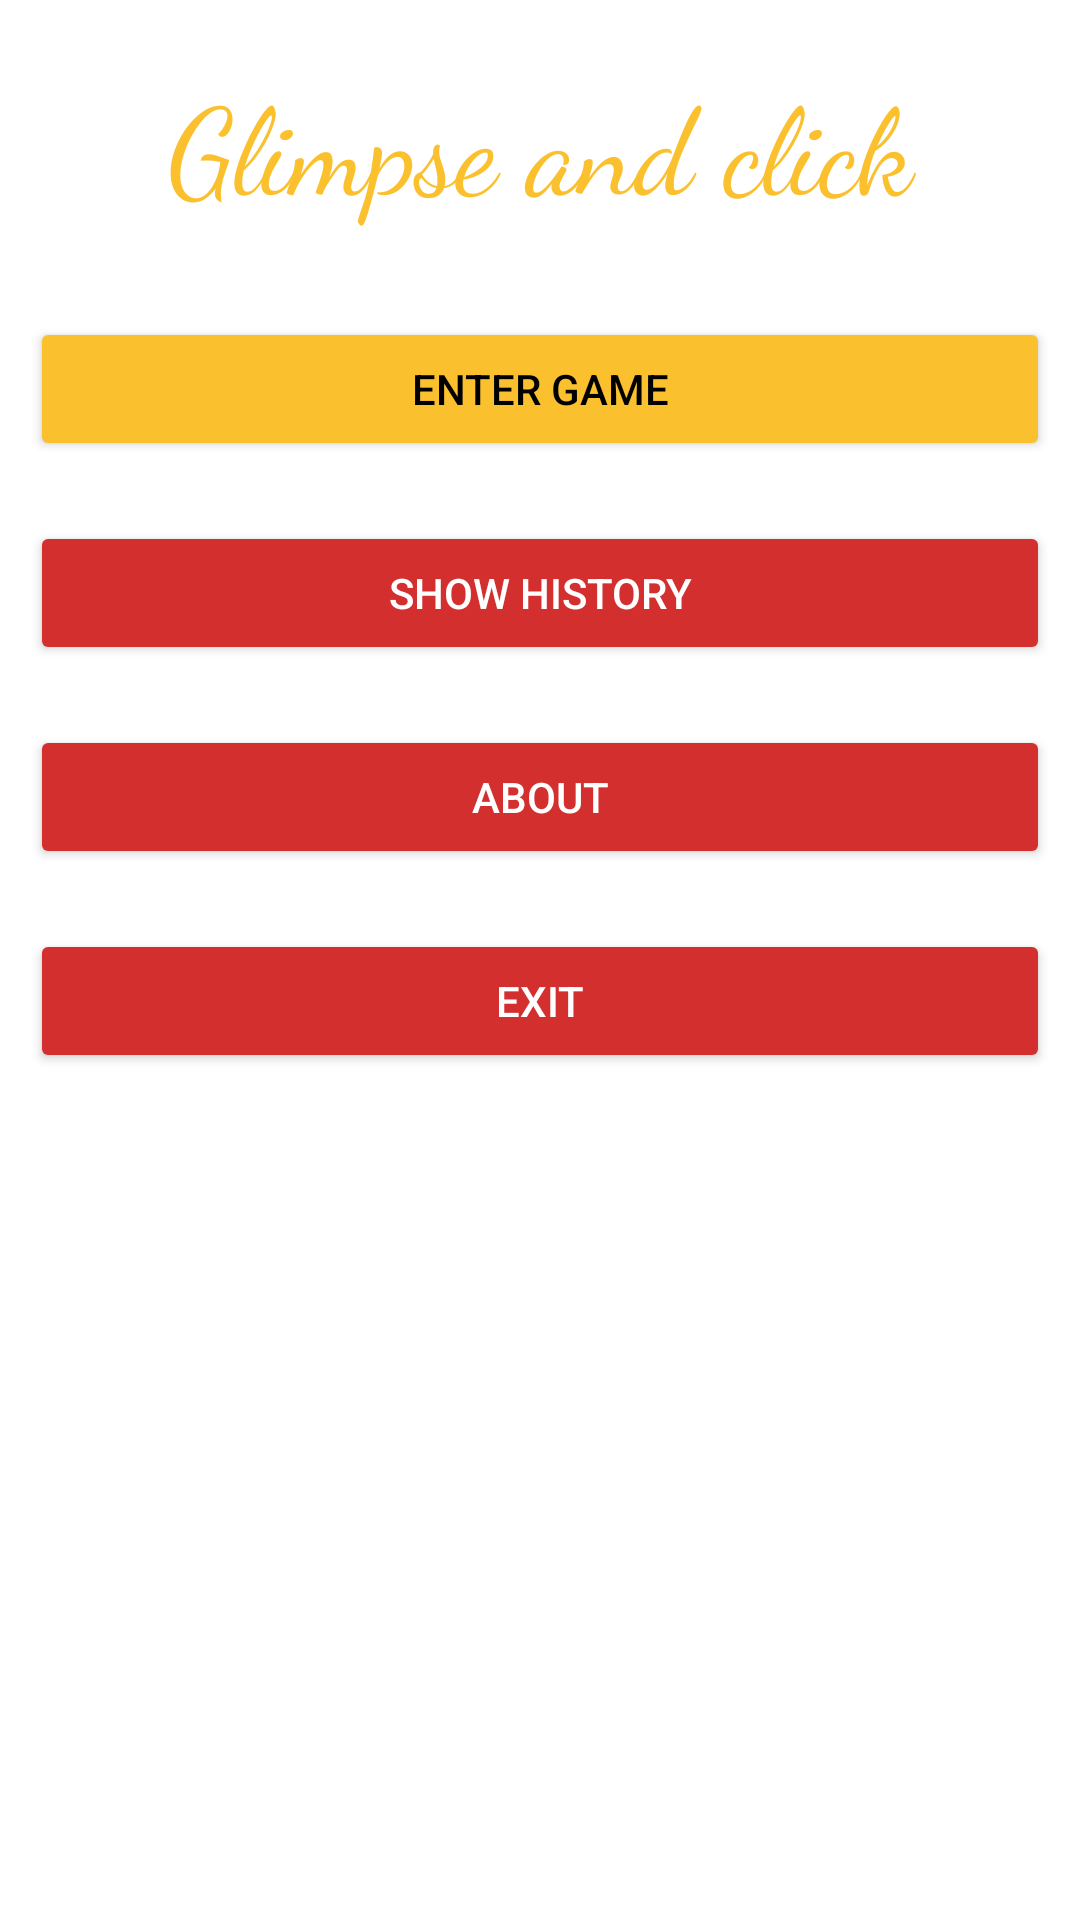

Write the Android layout XML for this screen, with the resource values it uses.
<!-- AndroidManifest.xml: application theme AppTheme -->
<!-- res/layout/activity_main.xml -->
<?xml version="1.0" encoding="utf-8"?>
<LinearLayout xmlns:android="http://schemas.android.com/apk/res/android"
    xmlns:app="http://schemas.android.com/apk/res-auto"
    xmlns:tools="http://schemas.android.com/tools"
    android:layout_width="match_parent"
    android:layout_height="match_parent"
    android:orientation="vertical"
    tools:context="lt.ziltom.example.projektas.Activities.MainActivity"
    android:background="#fff">

    <TextView
        android:layout_width="match_parent"
        android:layout_height="wrap_content"
        android:text="Glimpse and click"
        android:textSize="40sp"
        android:layout_margin="20dp"
        android:gravity="center_horizontal"
        android:fontFamily="cursive"
        android:textColor="@color/colorAccent"/>

    <Button
        android:id="@+id/game_enter"
        android:text="Enter game"
        android:onClick="intentToGame"
        style="@style/Main_button_appearence"
        android:backgroundTint="@color/colorAccent"
        android:textColor="#000"/>

    <Button
        android:id="@+id/results_history"
        android:text="Show history"
        android:onClick="intentToHistory"
        style="@style/Main_button_appearence" />

    <Button
        android:id="@+id/game_about"
        android:text="about"
        android:onClick="intentToAbout"
        style="@style/Main_button_appearence" />

    <Button
        android:id="@+id/app_exit"
        android:text="exit"
        android:onClick="exitApp"
        style="@style/Main_button_appearence" />
</LinearLayout>
<!-- resources referenced by this layout -->
<resources>
  <color name="colorAccent">#fbc02d</color>
  <style name="Main_button_appearence">
          <item name="android:layout_margin">10dp</item>
          <item name="android:backgroundTint">@color/colorPrimaryDark</item>
          <item name="android:textColor">#fff</item>
          <item name="android:layout_width">match_parent</item>
          <item name="android:layout_height">wrap_content</item>
      </style>
  <style name="AppTheme" parent="Theme.AppCompat.Light.NoActionBar">
          
          <item name="colorPrimary">@color/colorPrimary</item>
          <item name="colorPrimaryDark">@color/colorPrimaryDark</item>
          <item name="colorAccent">@color/colorAccent</item>
      </style>
  <color name="colorPrimaryDark">#d32f2f</color>
  <color name="colorPrimary">#f44336</color>
</resources>
